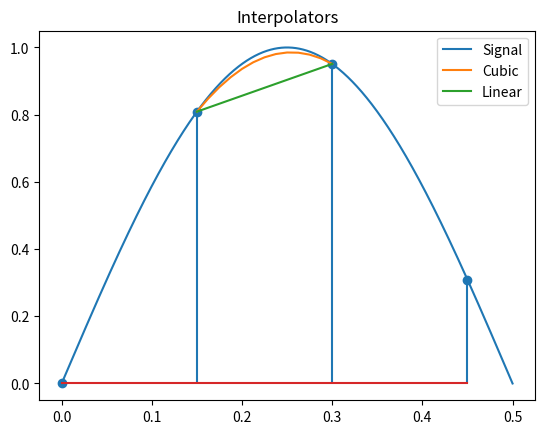

The script that saved this image:
from numpy import sin, pi, linspace
import matplotlib.pyplot as plt

class Interpolator:
    def __init__(self) -> None:
        self.samples = [0] * 4
        self.interpolated_val = 0
        self.color = 'blue'
        self.name = "None"
        self.list_of_vals = []

    def interpolate(self, mu=None):
        """If no mu is given, mu coefficients will not be updated"""
        assert False, "Didn't Overwrite function"

    def new_sample(self, sample):
        #Shift the samples down and insert the new sample
        for index in reversed(range(len(self.samples))):
            if index == 0:
                self.samples[0] = sample
            else:
                self.samples[index] = self.samples[index - 1]

    def calc_mu_coefficients(self, mu):
        assert False, "Didn't Overwrite function"

    def get_result(self):
        return self.interpolated_val

    def store_val(self, val):
        self.list_of_vals.append(val)

class CubicInterpolator(Interpolator):
    def __init__(self) -> None:
        super().__init__()
        self.coefficients = [0] * 4
        self.exponents = [3,2,1,0]
        self.b_coef = [
            [1/6,  0,   -1/6, 0],
            [-1/2, 1/2, 1,    0],
            [1/2,  -1,  -1/2, 1],
            [-1/6, 1/2, -1/3, 0]
        ]
        self.color = 'green'
        self.name = "Cubic"

    def interpolate(self, mu=None):
        if mu != None:
            self.calc_mu_coefficients(mu)
        self.interpolated_val = 0
        for index in range(len(self.samples)):
            self.interpolated_val += self.samples[index] * self.coefficients[index]
        return self.interpolated_val

    def calc_mu_coefficients(self, mu):
        for i in range(len(self.coefficients)):
            self.coefficients[i] = 0
            for l in range(len(self.b_coef)):
                self.coefficients[i] += (mu**self.exponents[l]) * self.b_coef[i][l]
        self.coefficients = list(reversed(self.coefficients))

class LinearInterpolator(Interpolator):
    def __init__(self) -> None:
        super().__init__()
        self.coefficients = [0]*2
        self.color = 'purple'
        self.name = "Linear"

    def calc_mu_coefficients(self, mu):
        self.coefficients[0] = 1 - mu
        self.coefficients[1] = mu
        print(f"coef[0] = {self.coefficients[0]} coef[1] = {self.coefficients[1]}")

    def interpolate(self, mu=None):
        if mu != None:
            self.calc_mu_coefficients(mu)
        self.interpolated_val = 0
        print(f"samples x(mk) = {self.samples[1]}, x(mk+1) = {self.samples[2]}")
        print(f"mu = {mu}")
        for index in range(len(self.coefficients)):
            self.interpolated_val += self.samples[index + 1] * self.coefficients[index]
        return self.interpolated_val


if __name__ == '__main__':
    F0 = 1
    T = 0.15 / F0
    spacing = linspace(0,0.5,1000)
    signal = [sin(2*pi*F0*t) for t in spacing]

    mus = linspace(0, 1, 13)
    mu_spacing = [(mu * T) + T for mu in mus]

    sample_times = [3*T, 2*T, T, 0]
    interpolators = [CubicInterpolator(), LinearInterpolator()]
    for interpolator in interpolators:
        for mu in mus:
            for t in sample_times:
                interpolator.new_sample(sin(2*pi*t))
            # TODO: This needs to go over 11 points for mu
            val = interpolator.interpolate(mu)
            interpolator.store_val(val)

    plt.figure()
    plt.plot(spacing, signal)
    plt.title("Interpolators")
    plt.stem(list(reversed(sample_times)), interpolators[0].samples)
    for interp in interpolators:
        plt.plot(mu_spacing, interp.list_of_vals, markerfacecolor=interp.color, markeredgecolor=interp.color)
    plt.legend(["Signal"] + [interp.name for interp in interpolators])
    plt.savefig("interpolators.png", format='png')